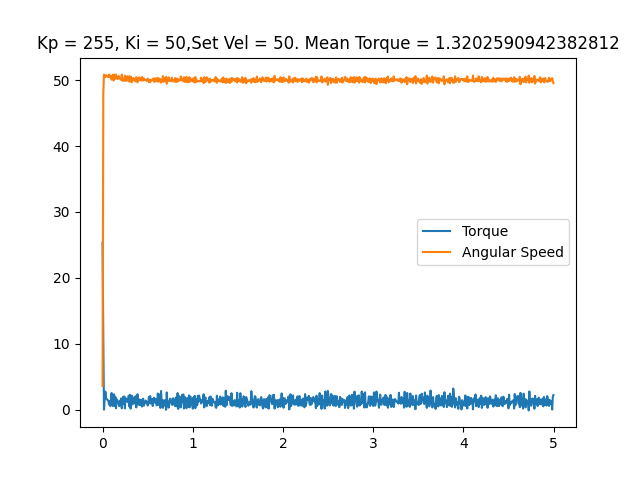

The table this chart was drawn from, first rows:
time, angular speed, torque, linear speed
0.0003805, 3.613, 25.36, 0
0.008861, 48.03, 10.68, 0
0.01627, 50.82, 0.01611, 0
0.0241, 50.47, 1.644, 0
0.03193, 50.44, 2.755, 0
0.0396, 50.74, 1.74, 0
0.06586, 50.44, 1.337, 0
0.07283, 50.86, 0.7896, 0
0.07983, 50.6, 1.273, 0
0.08691, 50.42, 0.5479, 0
0.09384, 50.61, 1.644, 0
0.1008, 50.06, 2.546, 0
0.1078, 50.41, 0.9185, 0
0.1148, 50.81, 0.564, 0
0.1219, 49.93, 2.046, 0
0.1288, 50.11, 2.353, 0
0.1359, 50.82, 0.5479, 0
0.1429, 50.23, 1.934, 0
0.1498, 50.82, 0.2256, 0
0.1569, 50.25, 1.563, 0
0.1638, 50.35, 1.482, 0
0.1708, 50.18, 1.192, 0
0.1778, 50.63, 0.9668, 0
0.1851, 50.3, 0.5479, 0
0.1922, 50.21, 1.354, 0
0.1993, 50.18, 1.176, 0
0.2063, 50.02, 1.708, 0
0.2132, 50.82, 0.2256, 0
0.2203, 50.02, 1.37, 0
0.2271, 49.85, 1.95, 0
0.2342, 50.16, 0.854, 0
0.2412, 50.09, 2.03, 0
0.2483, 50.67, 0.2095, 0
0.2552, 49.86, 1.724, 0
0.2621, 50.21, 1.676, 0
0.2693, 49.93, 1.531, 0
0.2763, 50.6, 1.225, 0
0.2832, 50.04, 1.144, 0
0.2903, 49.83, 2.127, 0
0.2974, 50.56, 0.4995, 0
0.3043, 49.72, 2.272, 0
0.3113, 50.54, 0.1772, 0
0.3183, 50.09, 1.853, 0
0.3254, 49.67, 2.143, 0
0.3325, 50.02, 0.8218, 0
0.3395, 50.32, 1.418, 0
0.3462, 50.02, 1.208, 0
0.3531, 50.09, 1.901, 0
0.36, 50.18, 0.9507, 0
0.367, 49.78, 2.046, 0
0.374, 50.44, 0.3545, 0
0.3811, 49.97, 1.724, 0
0.3881, 49.65, 2.353, 0
0.3951, 49.99, 0.854, 0
0.4021, 50.41, 0.7573, 0
0.4093, 50.02, 1.563, 0
0.4162, 50.23, 0.7412, 0
0.4232, 50.3, 0.7573, 0
0.4302, 49.92, 1.45, 0
0.4374, 50.47, 0.4834, 0
... 644 more rows
